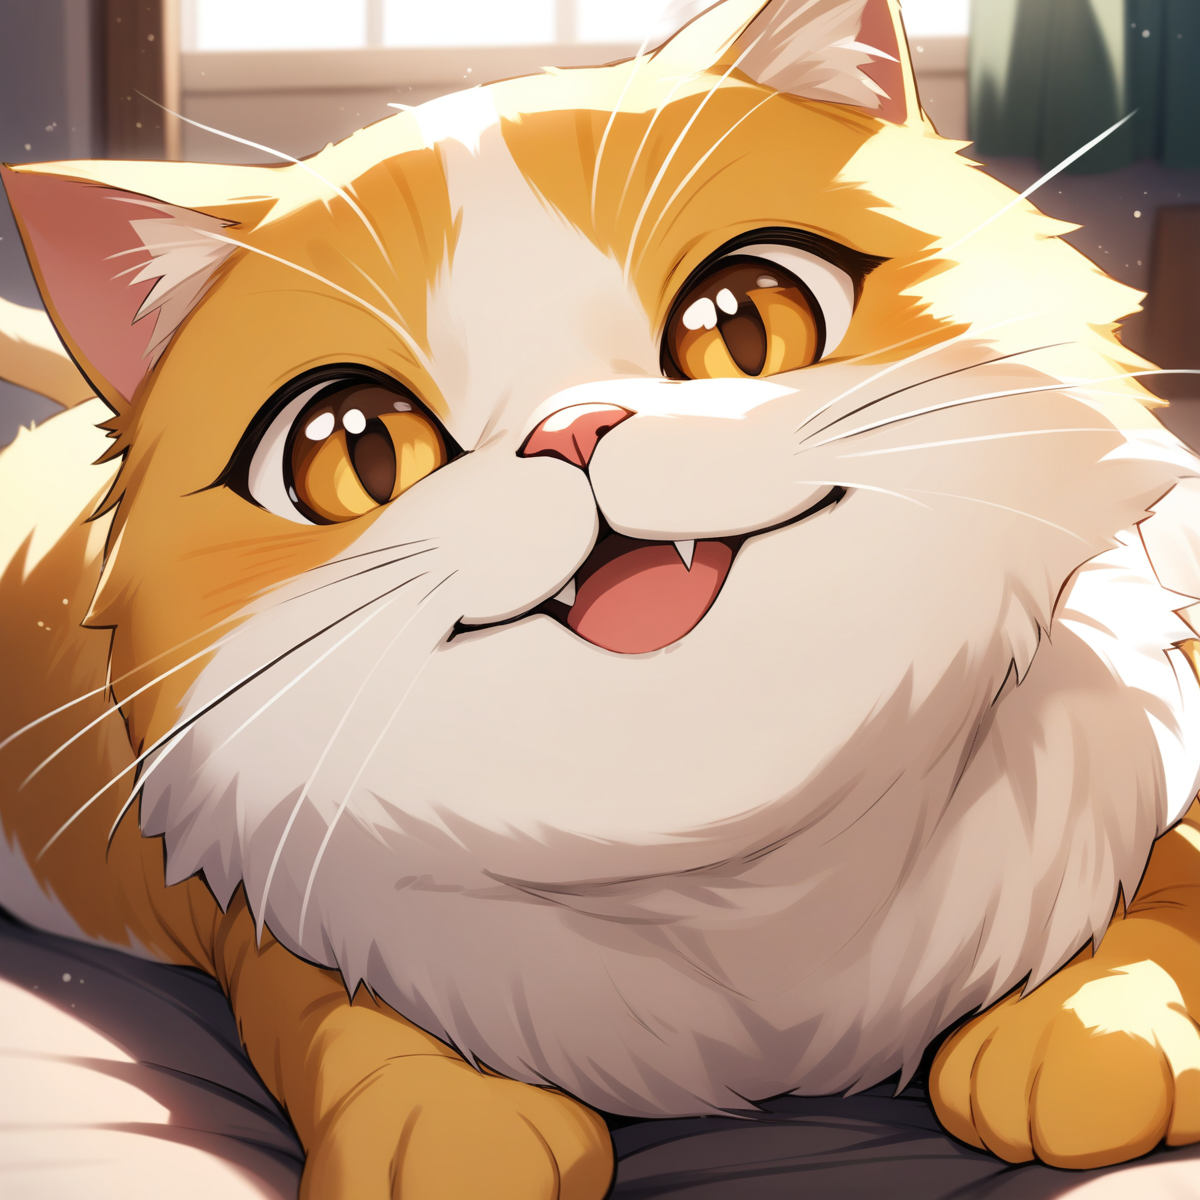
Generation parameters embedded in this image by AUTOMATIC1111 Stable Diffusion web UI or a fork of it (Forge, ...) (PNG 'parameters' text chunk):
a cute happy cat,
best quality, very aesthetic, detailed

Negative prompt: two tails, 1girl, human, a person, 
nsfw, lowres, (bad), text, error, fewer, extra, missing, worst quality, jpeg artifacts, low quality, watermark, unfinished, displeasing, chromatic aberration, signature, extra digits, artistic error, username, scan, [abstract]
Steps: 30, Sampler: Euler a, CFG scale: 7, Seed: 1054507542, Size: 1200x1200, Model hash: e3c47aedb0, Model: animagineXLV31_v31, Version: v1.8.0